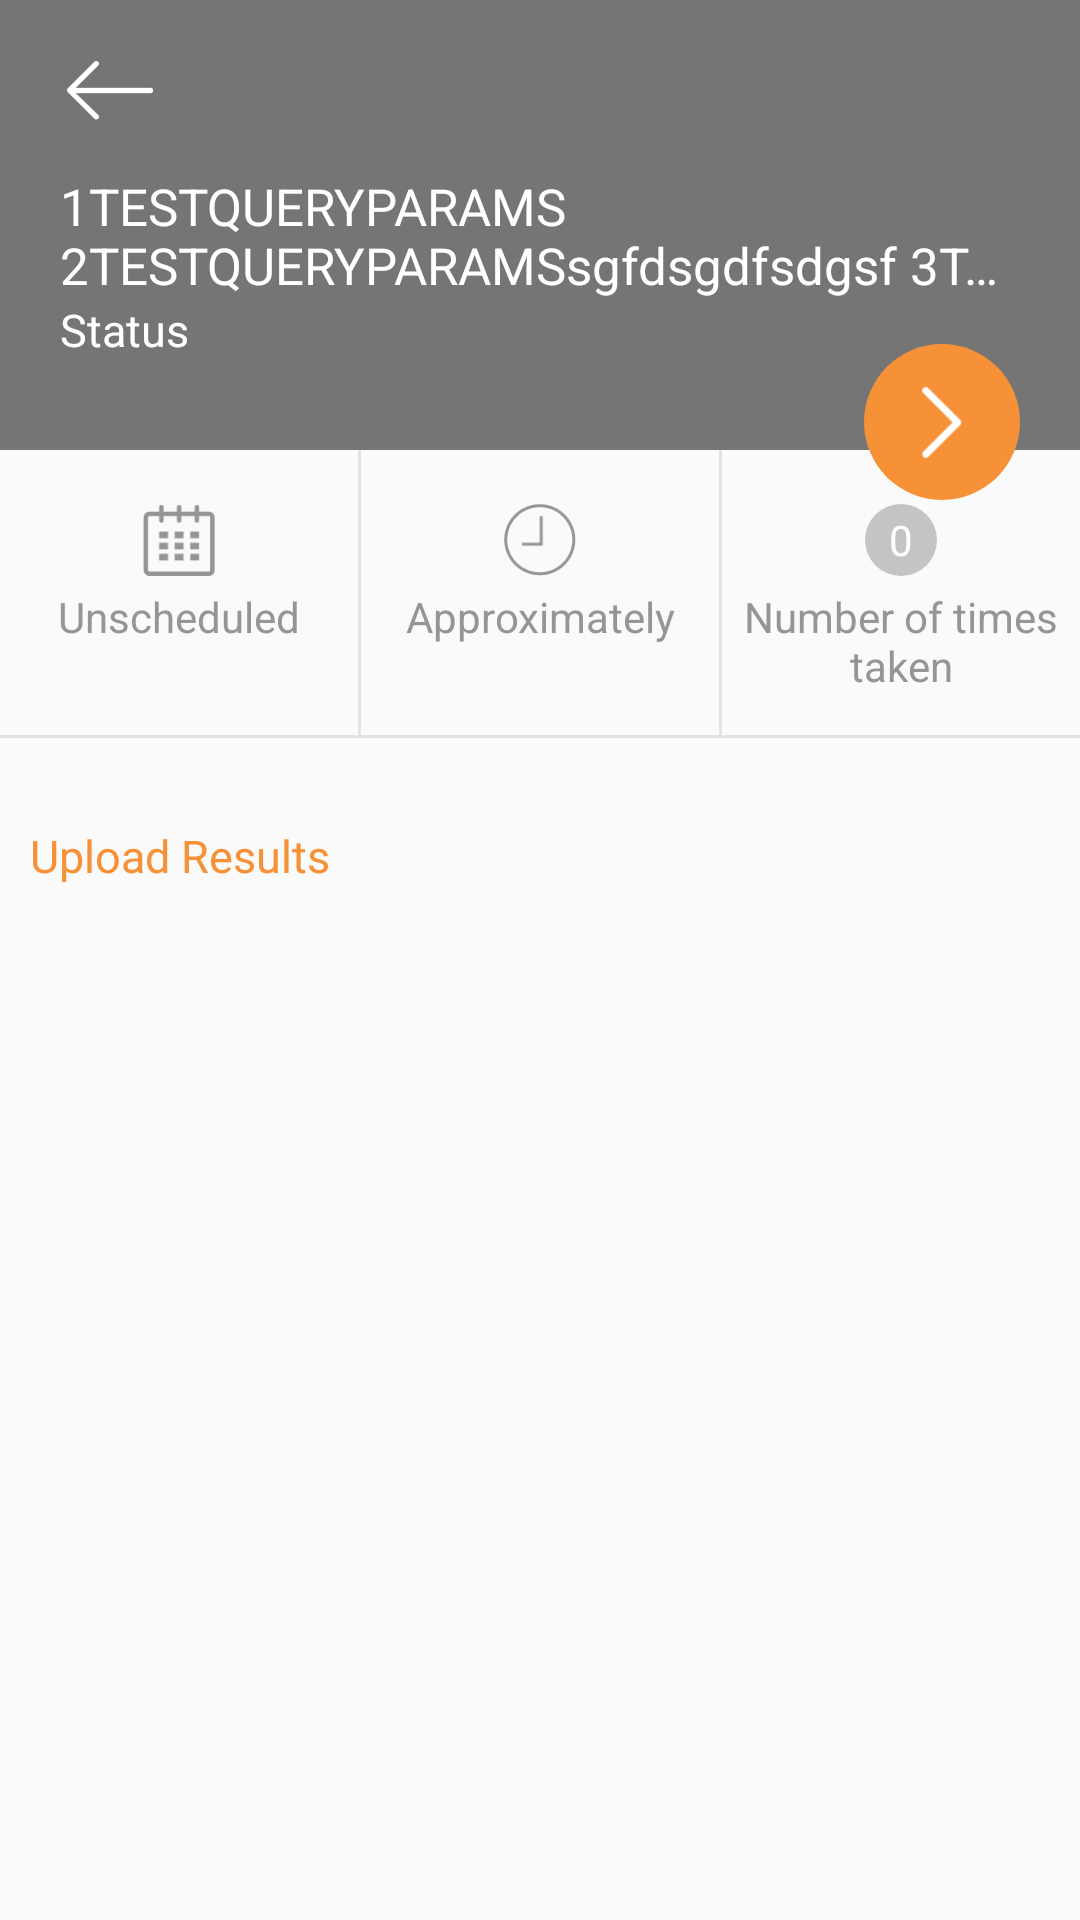

Write the Android layout XML for this screen, with the resource values it uses.
<!-- AndroidManifest.xml: activity theme AppTheme -->
<!-- res/layout/activity_survey_detail.xml -->
<?xml version="1.0" encoding="utf-8"?>
<ScrollView xmlns:android="http://schemas.android.com/apk/res/android"
    android:layout_width="match_parent"
    android:layout_height="match_parent">
    <RelativeLayout
        android:layout_width="match_parent"
        android:layout_height="0dp">
        <RelativeLayout
            android:id="@+id/layout_top"
            style="@style/layout_top_style">
            <ImageView
                android:id="@+id/btn_back"
                style="@style/sur_det_back_img_sty"
                android:layout_alignParentStart="true"
                android:layout_alignParentTop="true"
                android:layout_alignParentLeft="true" />
            <TextView
                android:id="@+id/tv_survey_status"
                style="@style/sur_det_status_style"
                android:layout_alignParentStart="true"
                android:layout_alignParentBottom="true"
                android:layout_alignParentLeft="true" />
            <TextView
                android:id="@+id/tv_title_survey"
                style="@style/sur_det_tit_style"
                android:text="1TESTQUERYPARAMS 2TESTQUERYPARAMSsgfdsgdfsdgsf 3TESTQUERYPARAMS 4TESTQUERYPARAMS 5TESTQUERYPARAMS 6TESTQUERYPARAMS"
                android:layout_above="@id/tv_survey_status"/>

        </RelativeLayout>
        <RelativeLayout
            android:id="@+id/layout_bottom"
            style="@style/bottom_layout_style"
            android:layout_below="@+id/layout_top"
            android:layout_alignParentLeft="true"
            android:layout_alignParentStart="true">
            <LinearLayout
                android:id="@+id/container_approx_status_counter"
                android:layout_width="match_parent"
                android:layout_height="match_parent"
                android:orientation="horizontal"
                android:weightSum="3">
                <LinearLayout
                    android:layout_width="match_parent"
                    android:layout_height="match_parent"
                    android:layout_weight="1"
                    android:orientation="vertical">
                    <ImageView
                        style="@style/container_image_style"
                        android:src="@drawable/icon_calendar"/>
                    <TextView
                        android:layout_gravity="center"
                        android:text="@string/unscheduled_str"
                        style="@style/sur_det_nooftimtak_style"
                        android:id="@+id/tv_from_to_date" />
                </LinearLayout>

                <LinearLayout
                    android:layout_width="1dp"
                    android:layout_height="match_parent"
                    android:background="@color/divider_bg"/>



                <LinearLayout
                    android:layout_width="match_parent"
                    android:layout_height="match_parent"
                    android:layout_weight="1"
                    android:orientation="vertical">
                    <ImageView
                        style="@style/container_image_style"
                        android:src="@drawable/icon_approx_time"/>
                    <TextView
                        android:layout_gravity="center"
                        android:id="@+id/tv_approx_time"
                        style="@style/sur_det_nooftimtak_style"
                        android:text="@string/approx_time" />

                </LinearLayout>

                <LinearLayout
                    android:id="@+id/counter_divider"
                    android:layout_width="1dp"
                    android:layout_height="match_parent"
                    android:background="@color/divider_bg"
                    android:orientation="vertical"/>

                <LinearLayout
                    android:id="@+id/counter_layout"
                    style="@style/counter_layout_style">

                    <TextView
                        android:id="@+id/tv_counter"
                        style="@style/sur_det_counter_count_style"/>

                    <TextView
                        android:id="@+id/tv_number_of_times_taken"
                        style="@style/sur_det_nooftimtak_style"
                        android:text="@string/nooftimtak_str" />

                </LinearLayout>

            </LinearLayout>
        </RelativeLayout>
        <ImageView
            android:id="@+id/btn_take_survey"
            android:layout_above="@id/layout_bottom"
            style="@style/take_survey_btn"/>
        <View
            android:layout_width="match_parent"
            android:layout_height="1dp"
            android:background="@color/divider"
            android:layout_below="@id/layout_bottom"></View>

        <LinearLayout
            android:id="@+id/survey_result_layout"
            style="@style/survey_result_layout_style"
            android:layout_below="@id/layout_bottom">

            <TextView
                android:id="@+id/btn_upload_survey_result"
                style="@style/sur_det_upl_sur_res_style"
                android:layout_below="@+id/header_frame_lay" />

            <TextView
                android:id="@+id/btn_take_trial"
                style="@style/sur_det_take_tra_style"
                android:layout_below="@+id/btn_upload_survey_result"
                />
        </LinearLayout>

        <ProgressBar
            android:id="@+id/survey_progress_bar"
            android:layout_width="match_parent"
            android:layout_height="2dp"
            style="@style/Widget.AppCompat.ProgressBar.Horizontal"
            android:indeterminate="false"
            android:max="100"
            android:progress="0"
            android:layout_marginTop="20dp"
            android:layout_below="@id/survey_result_layout"
            android:visibility="gone" />

    </RelativeLayout>
</ScrollView>
<!-- resources referenced by this layout -->
<resources>
  <color name="divider">#E2E2E2</color>
  <color name="divider_bg">#E2E2E2</color>
  <string name="approx_time">Approximately</string>
  <string name="nooftimtak_str">Number of times taken</string>
  <string name="unscheduled_str">Unscheduled</string>
  <style name="bottom_layout_style">
          <item name="android:layout_width">match_parent</item>
          <item name="android:layout_height">95dp</item>
      </style>
  <style name="container_image_style">
          <item name="android:layout_width">24dp</item>
          <item name="android:layout_height">24dp</item>
          <item name="android:layout_marginTop">18dp</item>
          <item name="android:layout_marginBottom">4dp</item>
          <item name="android:gravity">center</item>
          <item name="android:layout_gravity">center</item>
      </style>
  <style name="counter_layout_style">
          <item name="android:layout_width">match_parent</item>
          <item name="android:layout_height">match_parent</item>
          <item name="android:layout_weight">1</item>
          <item name="android:orientation">vertical</item>
      </style>
  <style name="layout_top_style">
          <item name="android:layout_width">match_parent</item>
          <item name="android:layout_height">150dp</item>
          <item name="android:background">@color/survey_detail_top_bg</item>
      </style>
  <style name="sur_det_back_img_sty">
          <item name="android:layout_width">wrap_content</item>
          <item name="android:layout_height">wrap_content</item>
          <item name="android:padding">20dp</item>
          <item name="android:paddingTop">20dp</item>
          <item name="android:paddingLeft">20dp</item>
          <item name="android:src">@drawable/icon_back_arrow</item>
          <item name="android:layout_alignParentTop">true</item>
          <item name="android:layout_alignParentLeft">true</item>
      </style>
  <style name="survey_result_layout_style">
          <item name="android:layout_width">match_parent</item>
          <item name="android:layout_height">90dp</item>
          <item name="android:orientation">vertical</item>
          <item name="android:layout_weight">1</item>
      </style>
  <color name="survey_detail_top_bg">#757575</color>
  <string name="zero_str" translatable="false">0</string>
  <!-- drawable roundedbtn_inactive (drawable) -->
  <?xml version="1.0" encoding="utf-8"?>
  <shape xmlns:android="http://schemas.android.com/apk/res/android"
         android:shape="rectangle">
      <solid android:color="@color/counter_grey" />
      <corners android:radius="500dp" />
  </shape>
  <dimen name="very_small_text_size">14sp</dimen>
  <color name="primary_text_color">#959595</color>
  <dimen name="secondary_text_size">15sp</dimen>
  <color name="btn_font_color">#F79137</color>
  <string name="take_trial">Take a Trial </string>
  <dimen name="primary_text_size">17sp</dimen>
  <string name="survey_name_dummy">Survey Name</string>
  <string name="upload_results">Upload Results</string>
  <!-- drawable roundedbtn_active (drawable) -->
  <?xml version="1.0" encoding="utf-8"?>
  <shape xmlns:android="http://schemas.android.com/apk/res/android"
         android:shape="rectangle">
      <solid android:color="@color/colorPrimary" />
      <corners android:radius="500dp" />
  </shape>
  <color name="colorPrimary">#F79137</color>
  <color name="colorPrimaryDark">#e67512</color>
  <color name="colorAccent">@android:color/white</color>
  <color name="secondary_text_color">#b9b7b7</color>
  <color name="counter_grey">#C4C4C4</color>
</resources>
